Photos from the image-classification dataset "classify_dataset" in the GitHub repository wenjuanLiu518/Durian_Leaf_Disease. Its 4 classes are: algal leaf spot, leaf blight, leaf spot, no disease.

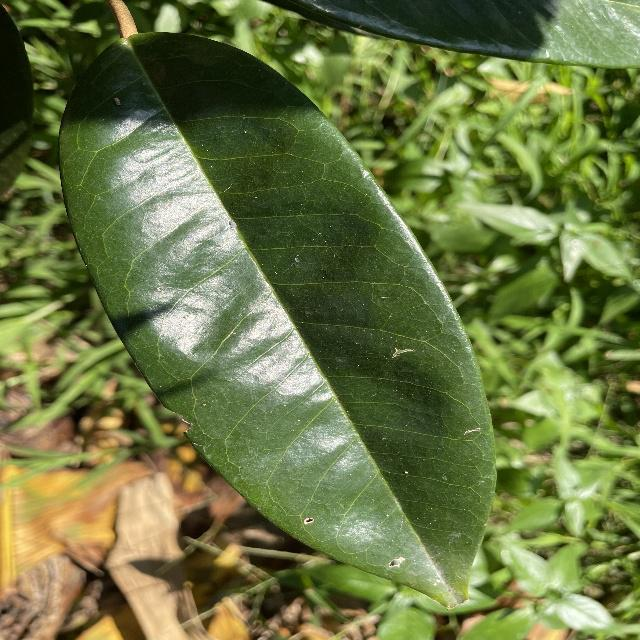
Label: no disease

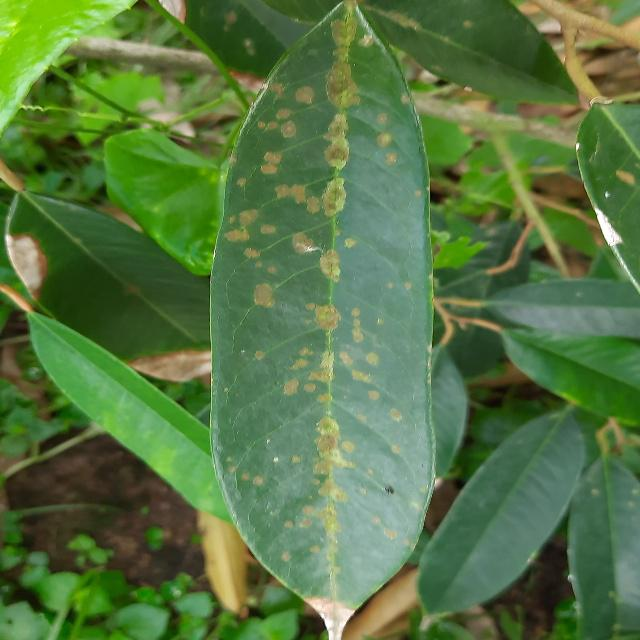
Label: algal leaf spot

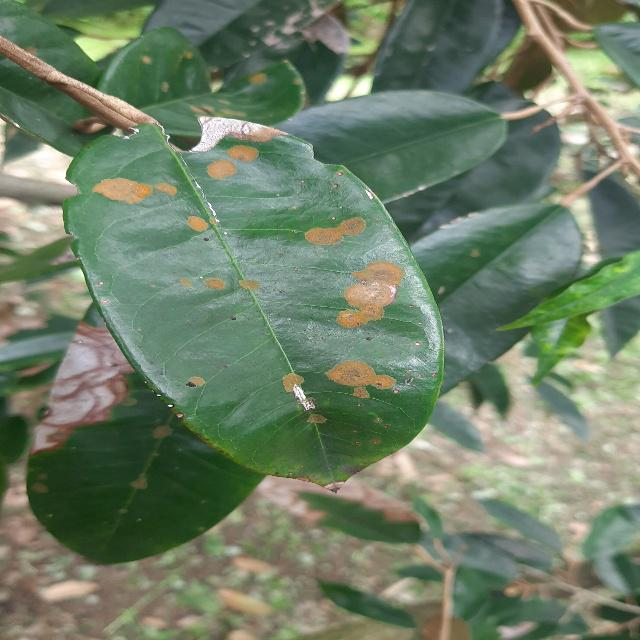
Label: algal leaf spot

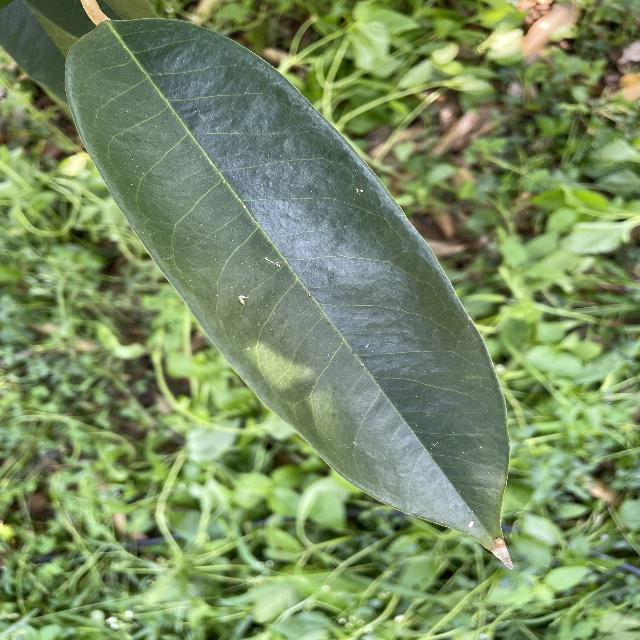
Label: no disease

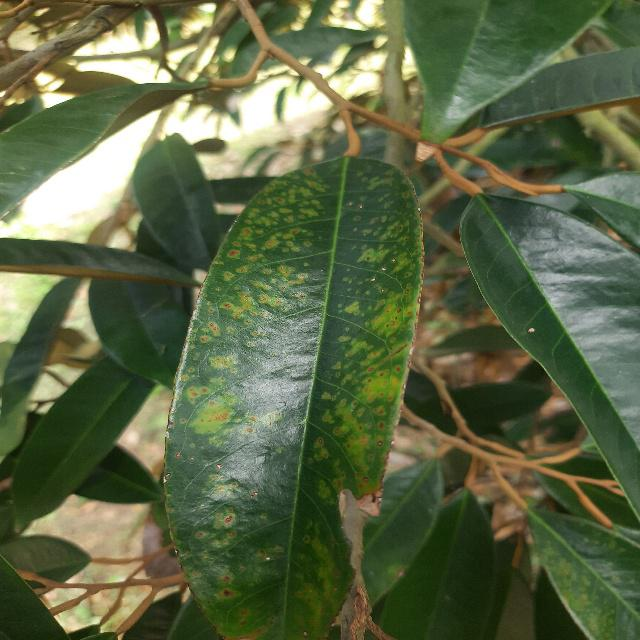
Label: leaf spot

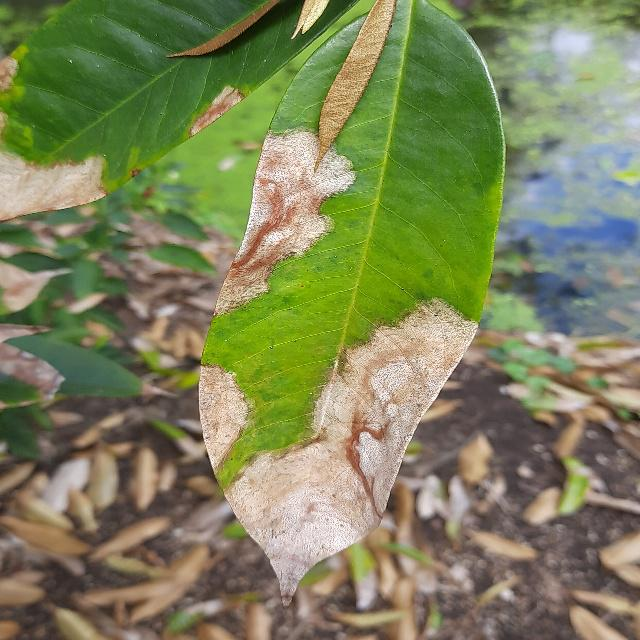
Label: leaf blight
